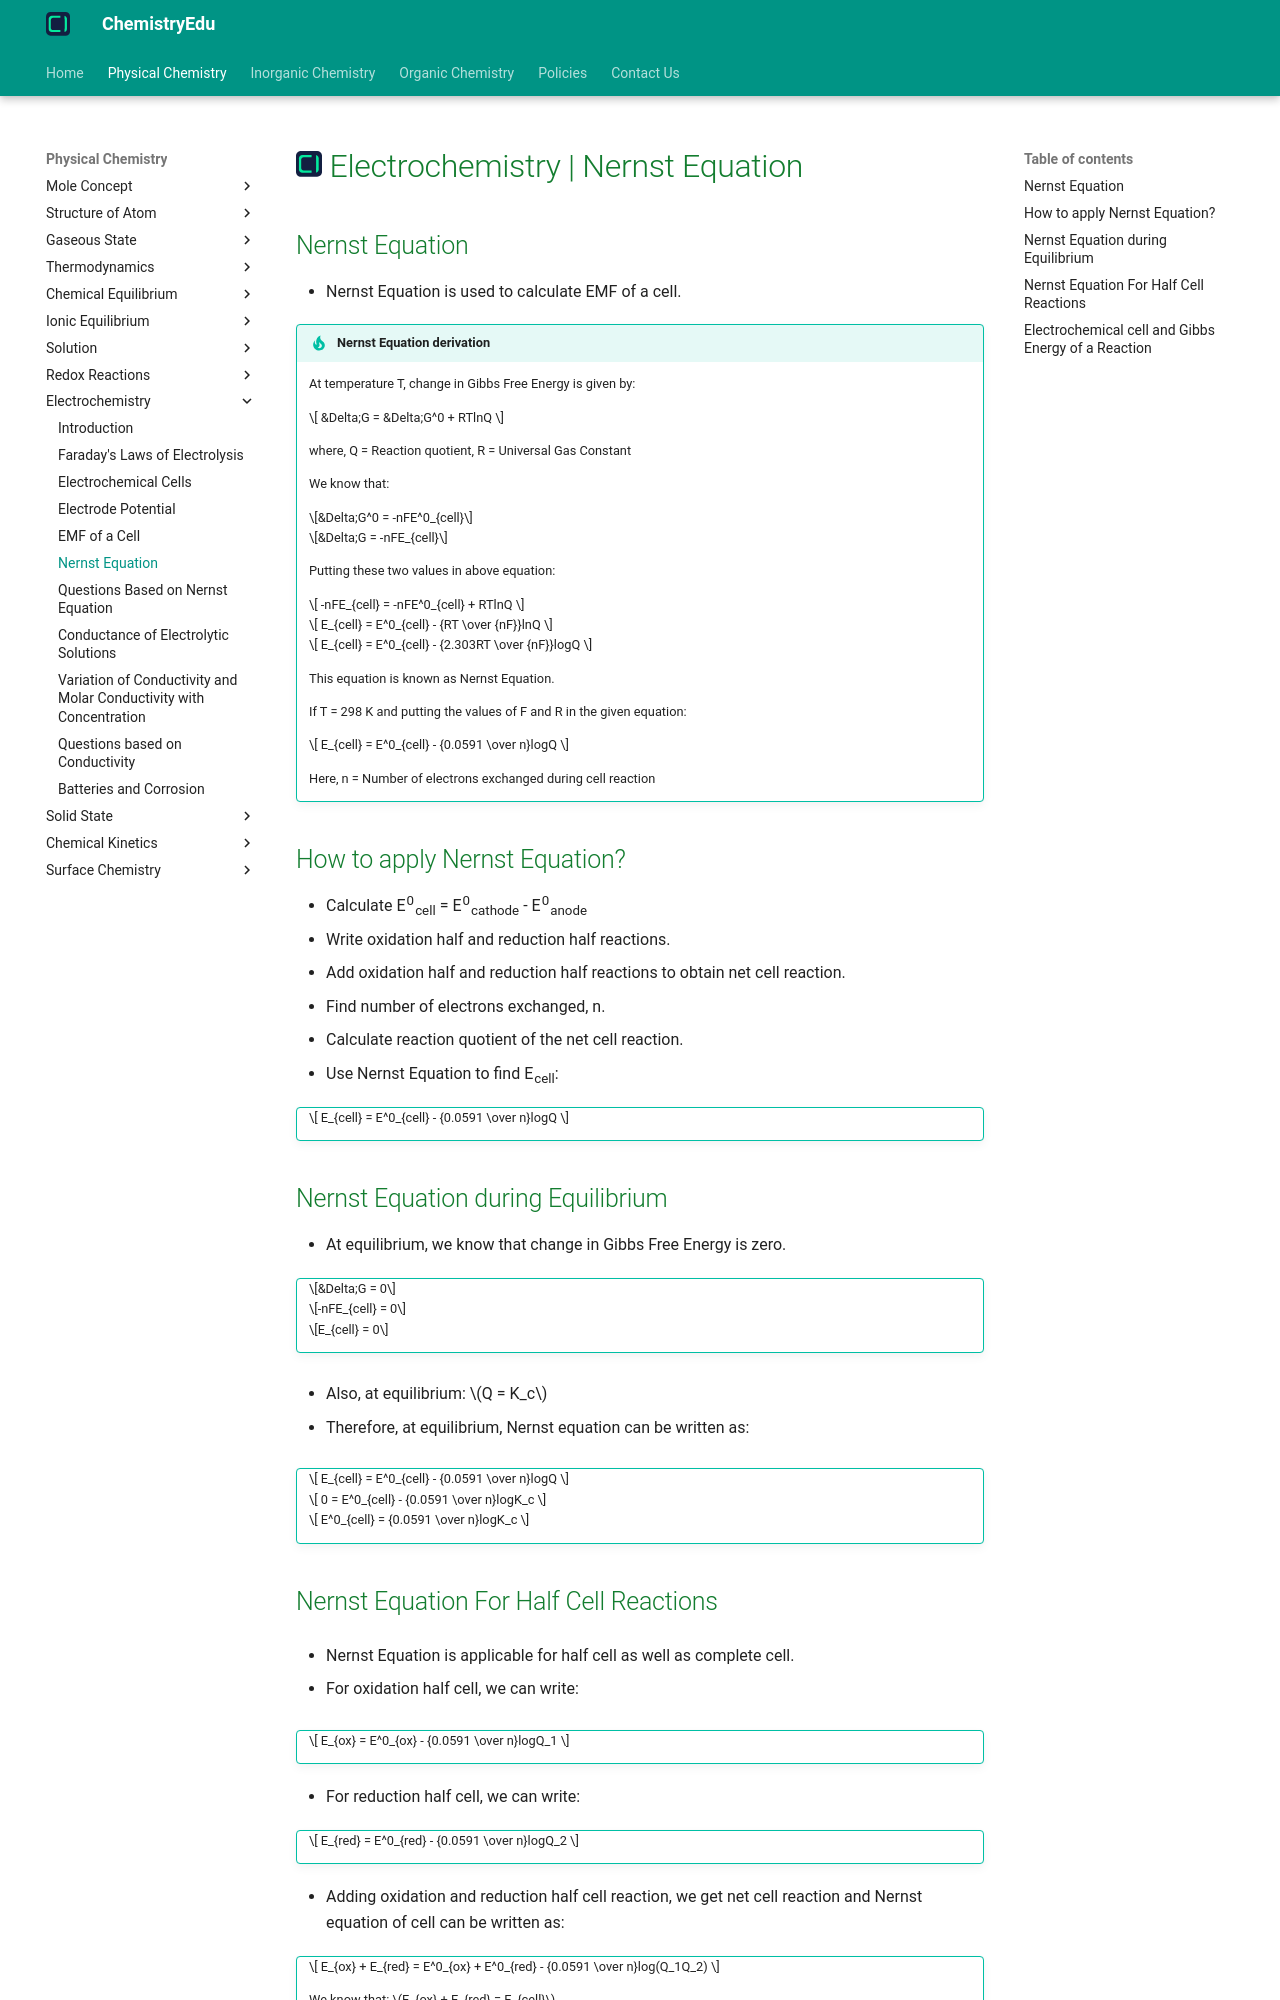

repository: KingChampion36/chemistryedu · page: physical-chemistry/electrochemistry/nernst-equation/index.html · generator: mkdocs

---
title: Electrochemistry | Nernst Equation
description: Nernst Equation can be used to calculate EMF of a cell.
---

# [![ChemistryEdu Logo](../../images/favicon.svg){ align=left, width=3.8% }](../../index.md)  Electrochemistry | Nernst Equation

## Nernst Equation

* Nernst Equation is used to calculate EMF of a cell.

!!! tip "Nernst Equation derivation"

    At temperature T, change in Gibbs Free Energy is given by:

    $$ &Delta;G = &Delta;G^0 + RTlnQ $$

    where, Q = Reaction quotient, R = Universal Gas Constant<br>

    We know that:

    $$&Delta;G^0 = -nFE^0_{cell}$$

    $$&Delta;G = -nFE_{cell}$$

    Putting these two values in above equation:

    $$ -nFE_{cell} = -nFE^0_{cell} + RTlnQ $$

    $$ E_{cell} = E^0_{cell} - {RT \over {nF}}lnQ $$

    $$ E_{cell} = E^0_{cell} - {2.303RT \over {nF}}logQ $$

    This equation is known as Nernst Equation.

    If T = 298 K and putting the values of F and R in the given equation:

    $$ E_{cell} = E^0_{cell} - {0.0591 \over n}logQ $$

    Here, n = Number of electrons exchanged during cell reaction

## How to apply Nernst Equation?

* Calculate E<sup>0</sup><sub>cell</sub> = E<sup>0</sup><sub>cathode</sub> - E<sup>0</sup><sub>anode</sub>
* Write oxidation half and reduction half reactions.
* Add oxidation half and reduction half reactions to obtain net cell reaction.
* Find number of electrons exchanged, n.
* Calculate reaction quotient of the net cell reaction.
* Use Nernst Equation to find E<sub>cell</sub>:

!!! tip ""

    $$ E_{cell} = E^0_{cell} - {0.0591 \over n}logQ $$

## Nernst Equation during Equilibrium

* At equilibrium, we know that change in Gibbs Free Energy is zero.

!!! tip ""

    $$&Delta;G = 0$$

    $$-nFE_{cell} = 0$$

    $$E_{cell} = 0$$

* Also, at equilibrium: $Q = K_c$

* Therefore, at equilibrium, Nernst equation can be written as:

!!! tip ""

    $$ E_{cell} = E^0_{cell} - {0.0591 \over n}logQ $$

    $$ 0 = E^0_{cell} - {0.0591 \over n}logK_c $$

    $$ E^0_{cell} = {0.0591 \over n}logK_c $$
